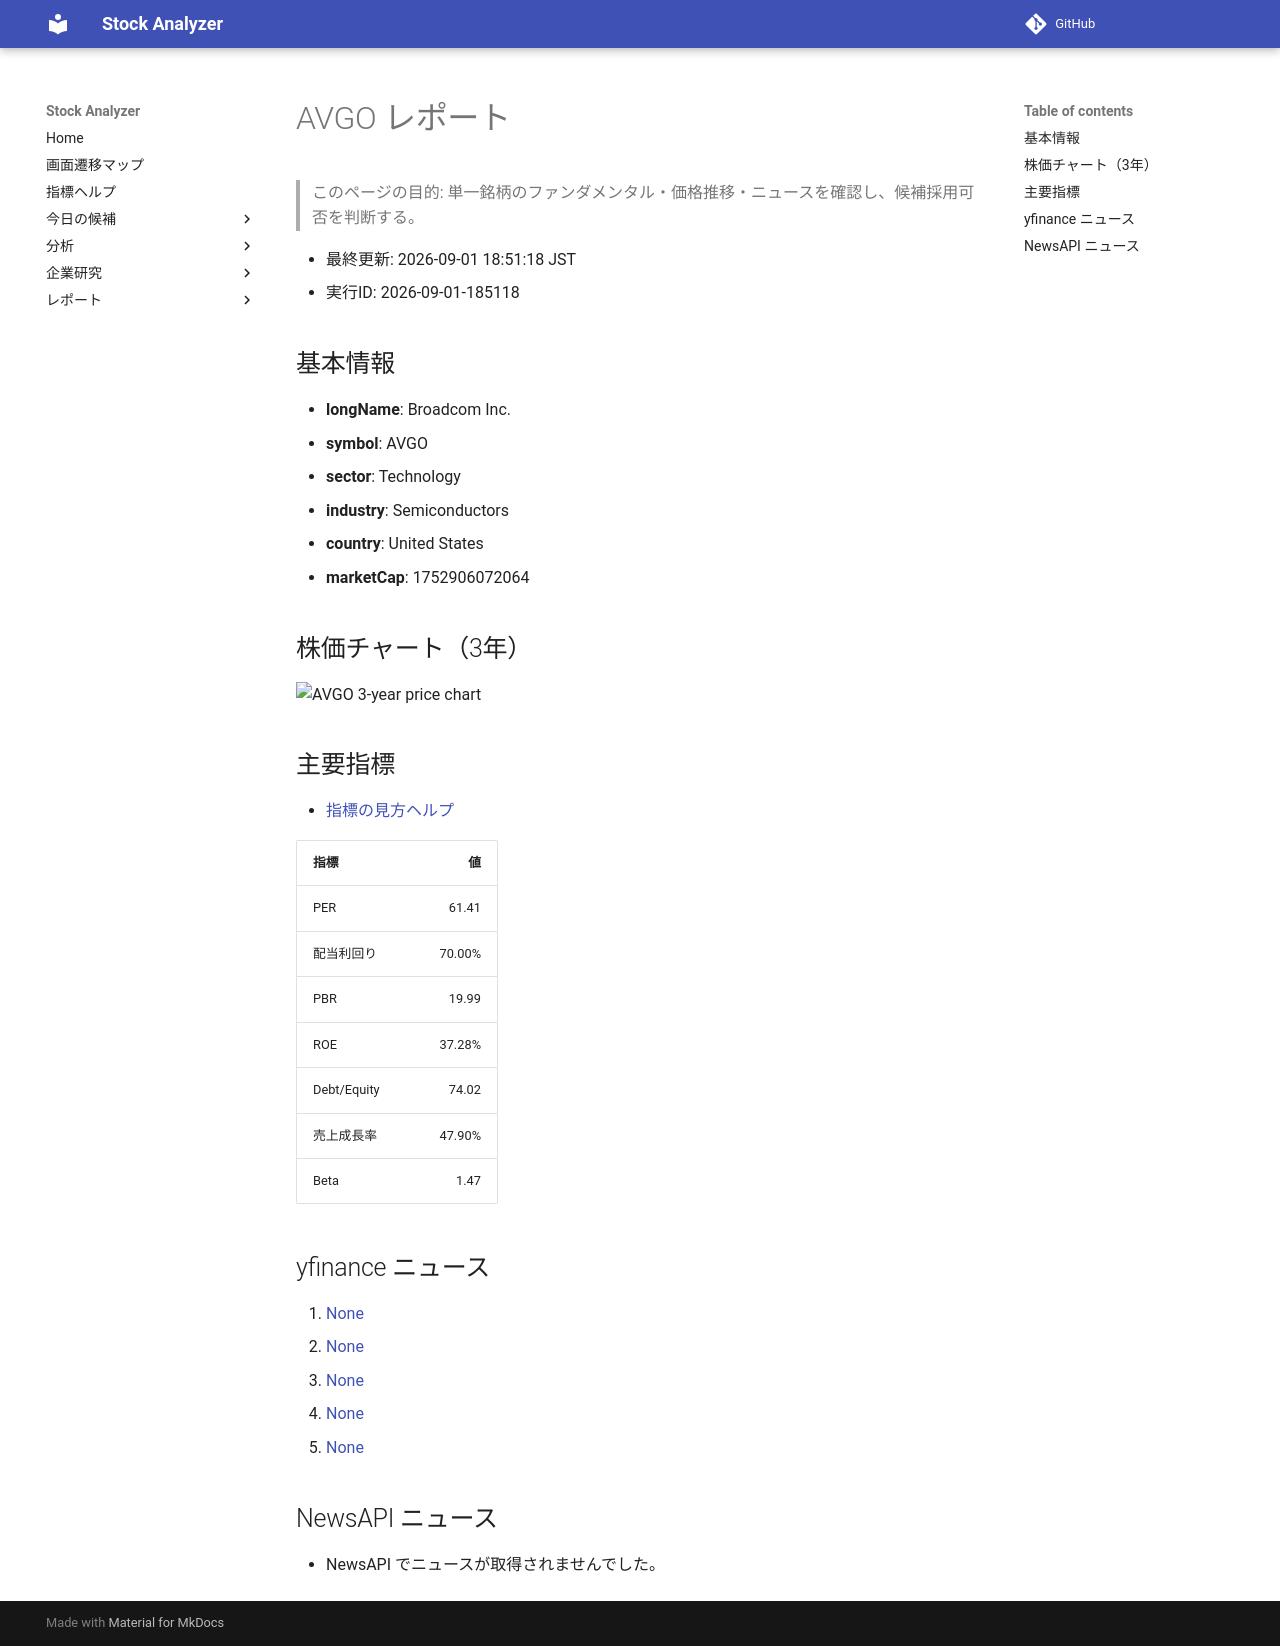

repository: Yumi-note/Making-APP · page: reports/2026-09-01/185118/AVGO/index.html · generator: mkdocs

# AVGO レポート

> このページの目的: 単一銘柄のファンダメンタル・価格推移・ニュースを確認し、候補採用可否を判断する。

- 最終更新: 2026-09-01 18:51:18 JST
- 実行ID: 2026-09-01-185118

## 基本情報

- **longName**: Broadcom Inc.
- **symbol**: AVGO
- **sector**: Technology
- **industry**: Semiconductors
- **country**: United States
- **marketCap**: 1752906072064

## 株価チャート（3年）

![AVGO 3-year price chart](AVGO_3y.png)

## 主要指標

- [指標の見方ヘルプ](../../../../indicators.md)

| 指標 | 値 |
|---|---:|
| PER | 61.41 |
| 配当利回り | 70.00% |
| PBR | 19.99 |
| ROE | 37.28% |
| Debt/Equity | 74.02 |
| 売上成長率 | 47.90% |
| Beta | 1.47 |

## yfinance ニュース

1. [None](None)
2. [None](None)
3. [None](None)
4. [None](None)
5. [None](None)

## NewsAPI ニュース

- NewsAPI でニュースが取得されませんでした。
